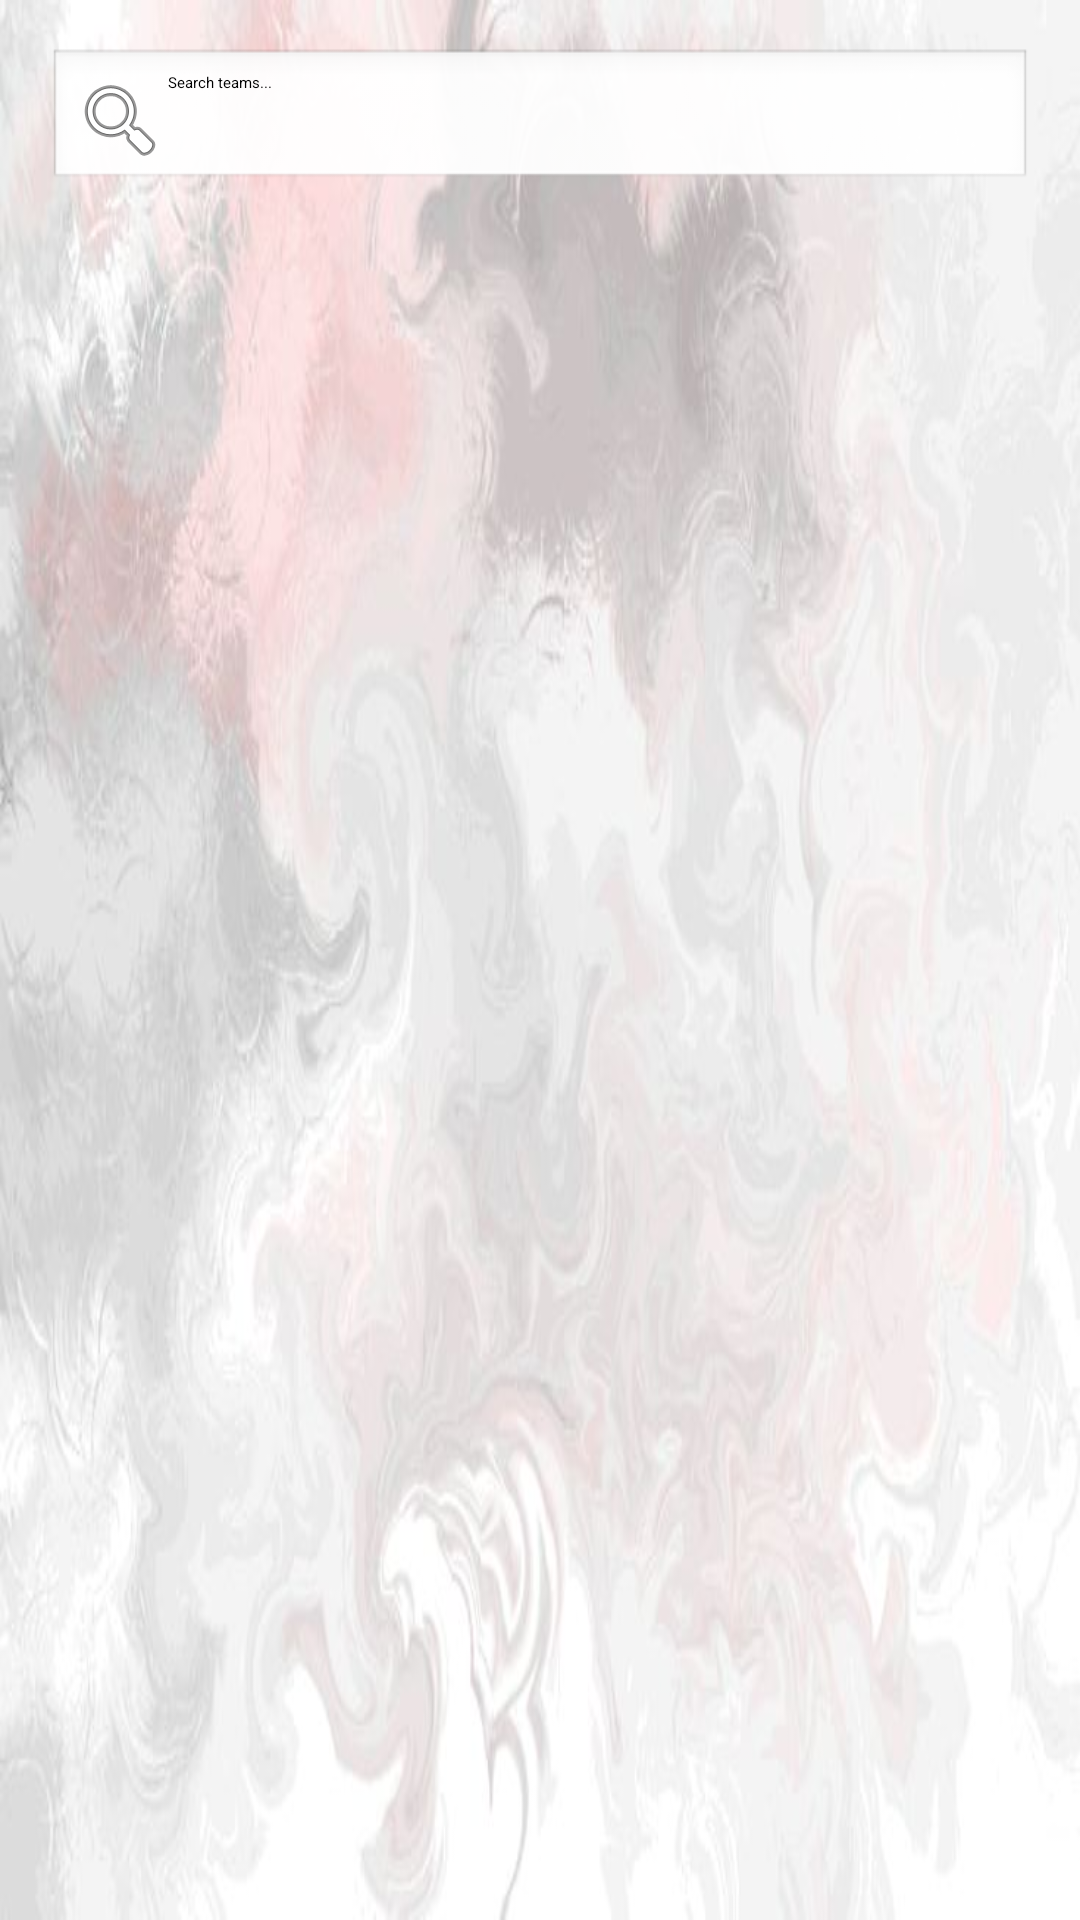

Android layout source for this screen:
<!-- AndroidManifest.xml: application theme Theme.HockeyAPPLive -->
<!-- res/layout/activity_team_list.xml -->
<?xml version="1.0" encoding="utf-8"?>
<LinearLayout xmlns:android="http://schemas.android.com/apk/res/android"
    android:layout_width="match_parent"
    android:layout_height="match_parent"
    android:orientation="vertical"
    android:padding="16dp"
    android:background="@drawable/soft_background">

    <EditText
        android:id="@+id/searchTeamEditText"
        android:layout_width="match_parent"
        android:layout_height="wrap_content"
        android:hint="Search teams..."
        android:drawableStart="@android:drawable/ic_menu_search"
        android:padding="8dp"
        android:background="@android:drawable/edit_text" />

    <ListView
        android:id="@+id/teamListView"
        android:layout_width="match_parent"
        android:layout_height="match_parent"
        android:layout_marginTop="12dp" />
</LinearLayout>
<!-- resources referenced by this layout -->
<resources>
  <!-- drawable soft_background: jpg bitmap (drawable, 30894 bytes) -->
</resources>
